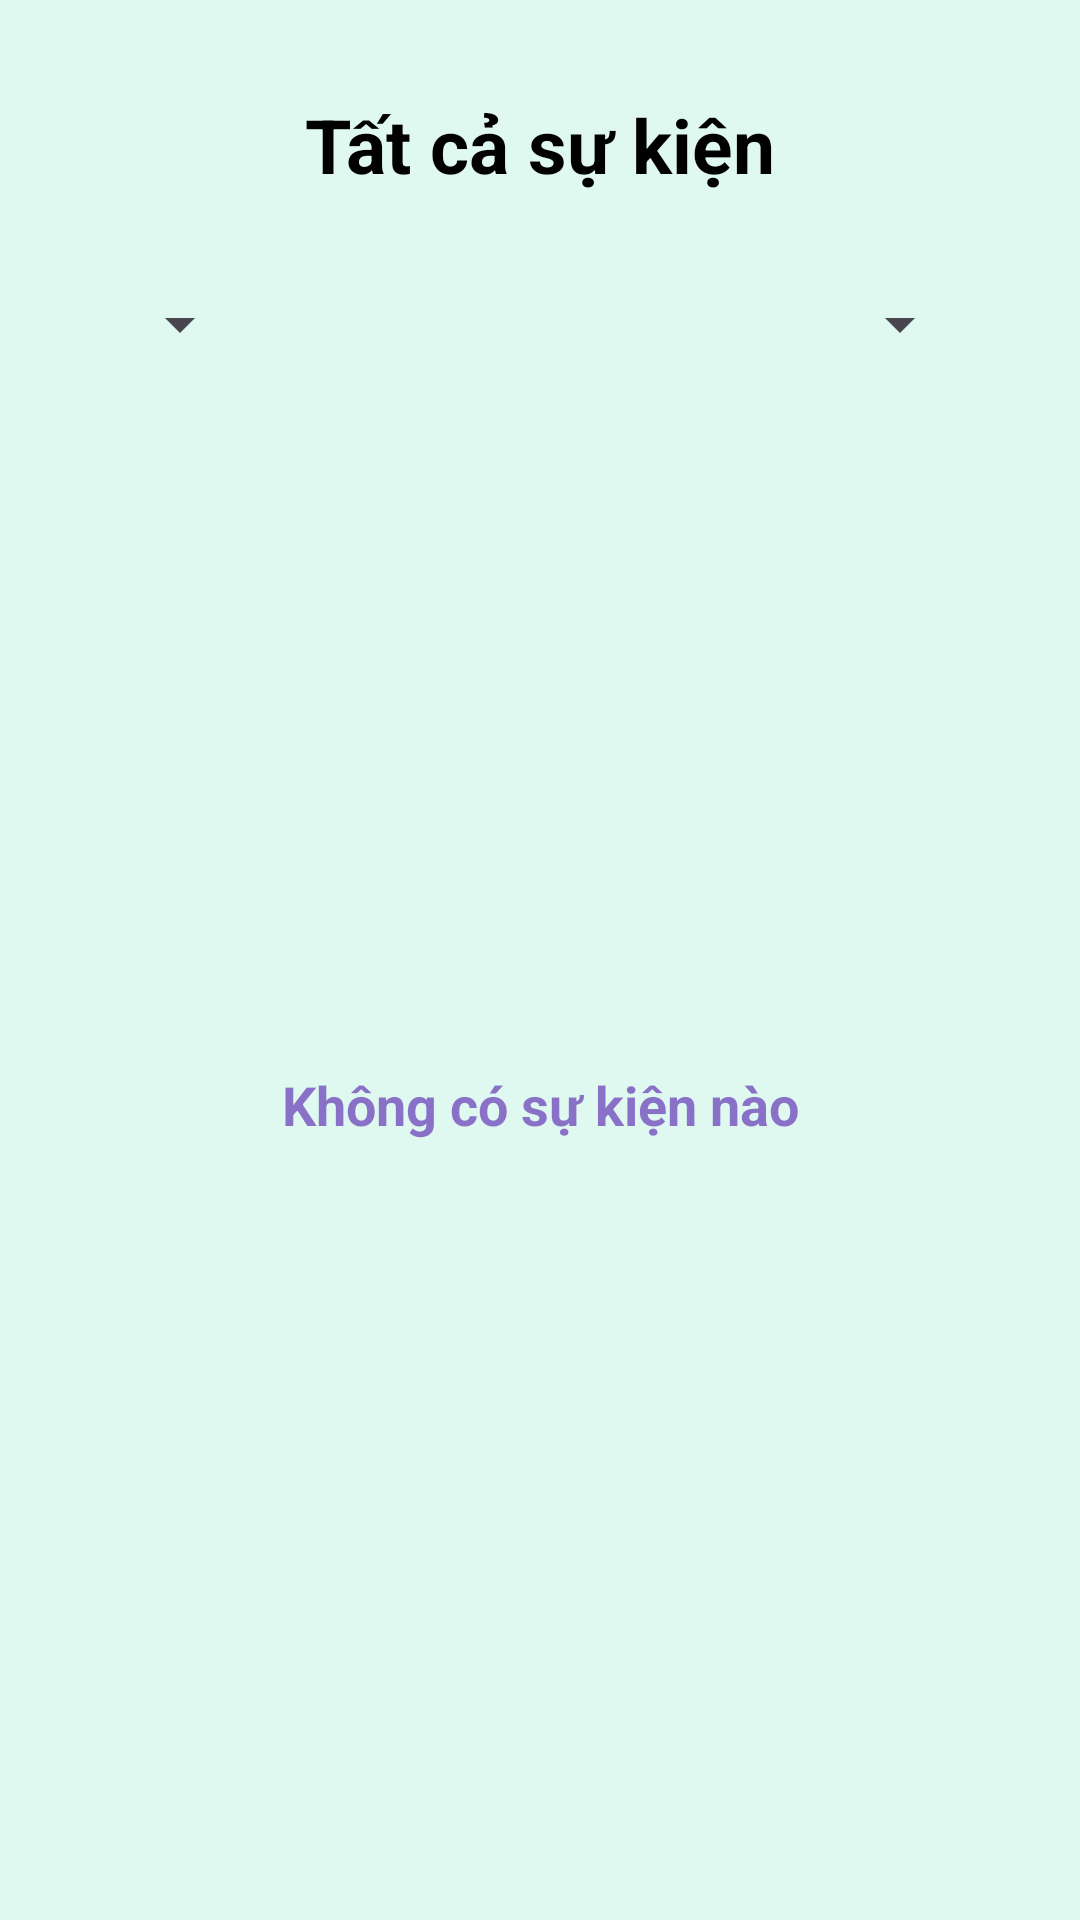

The Android layout XML behind this screen, and the referenced resources:
<!-- AndroidManifest.xml: application theme Theme.Kotlin_AppQuanLyCongViec -->
<!-- res/layout/fragment_tat_ca_su_kien.xml -->
<?xml version="1.0" encoding="utf-8"?>
<androidx.constraintlayout.widget.ConstraintLayout xmlns:android="http://schemas.android.com/apk/res/android"
    xmlns:app="http://schemas.android.com/apk/res-auto"
    xmlns:tools="http://schemas.android.com/tools"
    android:id="@+id/frameLayout4"
    android:layout_width="match_parent"
    android:layout_height="match_parent"
    android:background="@color/background"
    tools:context=".fragment.TatCaSuKienFragment">

    <ImageView
        android:id="@+id/btnBack"
        android:layout_width="wrap_content"
        android:layout_height="wrap_content"
        app:layout_constraintTop_toTopOf="parent"
        app:layout_constraintStart_toStartOf="parent"
        android:layout_marginTop="10dp"
        android:layout_marginLeft="10dp"
        android:src="@drawable/baseline_arrow_back_36"
        app:tint="#000000" />
    <TextView
        android:id="@+id/textView"
        android:layout_width="wrap_content"
        android:layout_height="wrap_content"
        android:text="Tất cả sự kiện"
        android:textColor="#000000"
        android:textSize="25sp"
        android:textStyle="bold"
        app:layout_constraintBottom_toBottomOf="@id/guidelineTop"
        app:layout_constraintEnd_toEndOf="parent"
        app:layout_constraintStart_toStartOf="parent"
        app:layout_constraintTop_toTopOf="parent" />

    <TextView
        android:id="@+id/tvNotEvent"
        android:layout_width="wrap_content"
        android:layout_height="wrap_content"
        android:padding="5dp"

        android:text="Không có sự kiện nào"
        android:textColor="#B5673AB7"
        android:textSize="18sp"
        android:textStyle="bold"
        app:layout_constraintBottom_toBottomOf="parent"
        app:layout_constraintEnd_toStartOf="@+id/guidelineRight"
        app:layout_constraintStart_toStartOf="@+id/guidelineLeft"
        app:layout_constraintTop_toTopOf="@+id/guidelineTop" />

    <ImageView
        android:layout_width="wrap_content"
        android:layout_height="wrap_content"
        android:id="@+id/ivCalendar"
        android:src="@drawable/baseline_calendar_month_24"
        app:layout_constraintStart_toStartOf="@id/guidelineLeft"
        app:layout_constraintTop_toBottomOf="@id/guidelineTop"

        app:tint="#000A0B" />

    <Spinner
        android:id="@+id/spMonth"
        android:layout_width="wrap_content"
        android:layout_height="wrap_content"


       app:layout_constraintStart_toEndOf="@id/ivCalendar"
        app:layout_constraintTop_toBottomOf="@id/guidelineTop"/>
    <Spinner
        android:id="@+id/spOrder"
        android:layout_width="wrap_content"
        android:layout_height="wrap_content"

        app:layout_constraintEnd_toEndOf="@id/guidelineRight"
        app:layout_constraintTop_toBottomOf="@id/guidelineTop" />

    <androidx.recyclerview.widget.RecyclerView
        android:id="@+id/rvEvent"
        android:layout_width="0dp"
        android:layout_height="0dp"
        android:layout_marginTop="10dp"
        app:layout_constraintBottom_toBottomOf="parent"
        app:layout_constraintEnd_toStartOf="@+id/guidelineRight"
        app:layout_constraintStart_toStartOf="@+id/guidelineLeft"
        app:layout_constraintTop_toBottomOf="@+id/spOrder"
        tools:itemCount="8"

        tools:listitem="@layout/event_item_layout" />
    <androidx.constraintlayout.widget.Guideline
        android:id="@+id/guidelineLeft"
        android:layout_width="wrap_content"
        android:layout_height="wrap_content"
        android:orientation="vertical"
        app:layout_constraintGuide_percent="0.1" />

    <ProgressBar
        android:id="@+id/progressBar"
        android:layout_width="wrap_content"
        android:layout_height="wrap_content"
        android:indeterminateTint="@color/blueFigma"
        android:visibility="gone"
        app:layout_constraintBottom_toBottomOf="parent"
        app:layout_constraintEnd_toStartOf="@+id/guidelineRight"
        app:layout_constraintStart_toStartOf="@+id/guidelineLeft"
        app:layout_constraintTop_toTopOf="parent" />

    <androidx.constraintlayout.widget.Guideline
        android:id="@+id/guidelineRight"
        android:layout_width="wrap_content"
        android:layout_height="wrap_content"
        android:orientation="vertical"
        app:layout_constraintGuide_percent="0.9" />

    <androidx.constraintlayout.widget.Guideline
        android:id="@+id/guidelineTop"
        android:layout_width="wrap_content"
        android:layout_height="wrap_content"
        android:orientation="horizontal"
        app:layout_constraintGuide_percent="0.15" />

</androidx.constraintlayout.widget.ConstraintLayout>
<!-- res/layout/event_item_layout.xml (included above) -->
<?xml version="1.0" encoding="utf-8"?>
<com.google.android.material.card.MaterialCardView xmlns:android="http://schemas.android.com/apk/res/android"
    xmlns:app="http://schemas.android.com/apk/res-auto"
    android:layout_width="match_parent"
    android:layout_height="wrap_content"
    app:cardBackgroundColor="@color/white"
    app:cardCornerRadius="10dp"
    android:layout_marginTop="10dp"
app:strokeColor="@color/black"
    >

    <androidx.constraintlayout.widget.ConstraintLayout
        android:layout_width="match_parent"
        android:layout_height="match_parent"
        android:padding="10dp">

        <TextView
            android:id="@+id/tvDate"
            android:layout_width="wrap_content"
            android:layout_height="wrap_content"
            android:drawableLeft="@drawable/baseline_watch_later_24"
            android:drawablePadding="5dp"
            android:drawableTint="#647E93"
            android:textColor="#C15B3B"
            android:text="21/04/2024"
            android:textSize="15sp"
            app:layout_constraintStart_toStartOf="parent"
            app:layout_constraintTop_toTopOf="parent" />

        <TextView
            android:id="@+id/tvTemp1"
            android:layout_width="wrap_content"
            android:layout_height="wrap_content"
            android:text=" - "
            android:textSize="15sp"
            app:layout_constraintStart_toEndOf="@id/tvDate"
            app:layout_constraintTop_toTopOf="parent" />

        <TextView
            android:id="@+id/tvHour"
            android:layout_width="wrap_content"
            android:layout_height="wrap_content"
            android:text="08:00"
            android:textColor="#017006"
            android:textSize="15sp"
            app:layout_constraintStart_toEndOf="@id/tvTemp1"
            app:layout_constraintTop_toTopOf="parent" />

        <TextView
            android:id="@+id/tvEvent"
            android:layout_width="wrap_content"
            android:layout_height="wrap_content"
            android:layout_marginTop="5dp"
            android:text="Báo cáo app"
            android:textSize="18sp"
            android:textStyle="bold"
            app:layout_constraintStart_toStartOf="parent"
            app:layout_constraintTop_toBottomOf="@id/tvDate" />

        <ImageButton
            android:id="@+id/btnMore"
            android:layout_width="wrap_content"
            android:layout_height="wrap_content"
            android:background="?attr/selectableItemBackgroundBorderless"
            android:src="@drawable/baseline_more_horiz_24_ver"
            app:layout_constraintBottom_toBottomOf="parent"
            app:layout_constraintEnd_toStartOf="@id/btnDelete"
            app:layout_constraintTop_toTopOf="parent"
            app:tint="#673AB7" />

        <ImageButton
            android:id="@+id/btnDelete"
            android:layout_width="wrap_content"
            android:layout_height="wrap_content"
            android:background="?attr/selectableItemBackgroundBorderless"
            android:src="@drawable/baseline_close_24"
            app:layout_constraintBottom_toBottomOf="parent"
            app:layout_constraintEnd_toEndOf="parent"
            app:layout_constraintTop_toTopOf="parent"
            app:tint="#FF0000" />
    </androidx.constraintlayout.widget.ConstraintLayout>


</com.google.android.material.card.MaterialCardView>
<!-- resources referenced by this layout -->
<resources>
  <color name="background">#DFF8F0</color>
  <color name="black">#FF000000</color>
  <color name="blueFigma">#80BCBD</color>
  <color name="white">#FFFFFFFF</color>
  <style name="Theme.Kotlin_AppQuanLyCongViec" parent="Base.Theme.Kotlin_AppQuanLyCongViec" />
  <style name="Base.Theme.Kotlin_AppQuanLyCongViec" parent="Theme.Material3.DayNight.NoActionBar">
          
          
      </style>
</resources>
